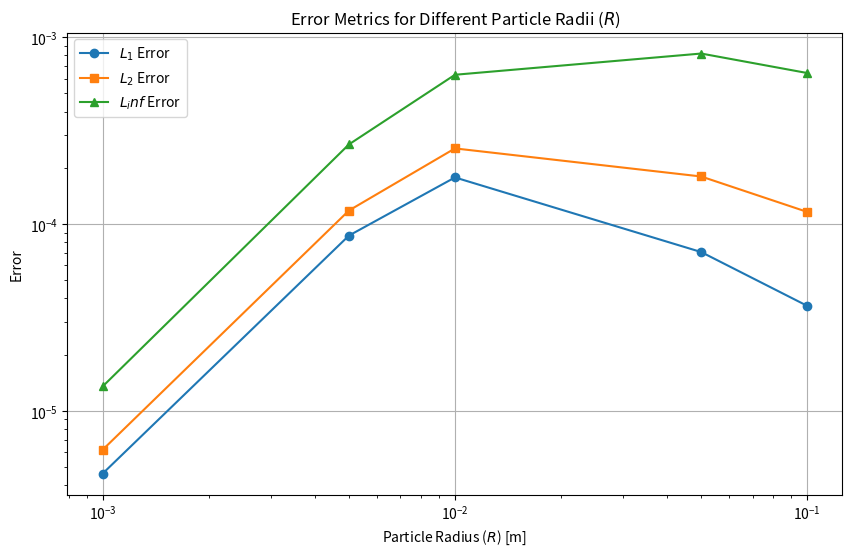

The script that saved this image:
# -*- coding: utf-8 -*-

# Reaction-diffusion in a spherical particle
#
# * Reaction 1: A -> C (Analytical Solution)
# * Reaction 2: A + B -> C (Numerical Solution)

import numpy as np
import matplotlib.pyplot as plt
from scipy.integrate import solve_ivp

def main():
    # Parameters
    Da = 1e-5       # Effective diffusion coefficient A [m^2/s]
    Db = 1e-5       # Effective diffusion coefficient B [m^2/s]
    k = 1           # Reaction rate constant [(mol/m^3)/s]
    ca0 = 0.001     # Fixed concentration of A at the surface [mol/m^3]
    cb0 = 1         # Concentration of B at the surface [mol/m^3]
    R_values = [1e-3, 5e-3, 1e-2, 5e-2, 1e-1]  # Different particle radii [m]

    # Initialize error storage
    errors_L1 = []
    errors_L2 = []
    errors_Lmax = []

    for R in R_values:
        # Analytical solution for A -> C (pseudo-first-order)
        r_analytical, ca_analytical = analytical_solution_A_to_C(Da, k, R, ca0)

        # Numerical solution for A + B -> C
        r_numerical, ca_numerical = numerical_solution_A_plus_B_to_C(Da, Db, k, R, ca0, cb0)

        # Calculate errors
        error = np.abs(ca_analytical[:len(ca_numerical)] - ca_numerical)

        # Store error metrics
        errors_L1.append(np.mean(error))
        errors_L2.append(np.sqrt(np.mean(error**2)))
        errors_Lmax.append(np.max(error))

    # Plot errors
    plt.figure(figsize=(10, 6))
    plt.plot(R_values, errors_L1, label='$L_1$ Error', marker='o')
    plt.plot(R_values, errors_L2, label='$L_2$ Error', marker='s')
    plt.plot(R_values, errors_Lmax, label='$L_inf$ Error', marker='^')

    plt.xscale('log')
    plt.yscale('log')
    plt.xlabel('Particle Radius ($R$) [m]')
    plt.ylabel('Error')
    plt.title('Error Metrics for Different Particle Radii ($R$)')
    plt.legend()
    plt.grid()
    plt.show()

def analytical_solution_A_to_C(Da, k, R, ca0):
    """
    Analytical solution for A -> C (pseudo-first-order, single reactant)
    """
    N = 100  # Number of grid points
    r = np.linspace(1e-6, R, N)  # Start from a small value close to 0
    thiele = np.sqrt(k * R**2 / Da)
    eta = r / R
    ca = ca0 * (1.0 / eta) * np.sinh(thiele * eta) / np.sinh(thiele)
    return r, ca

def numerical_solution_A_plus_B_to_C(Da, Db, k, R, ca0, cb0):
    """
    Numerical solution for A + B -> C
    """
    N = 40          # Number of control volumes
    dr = R / N      # Radial interval

    # Geometry information
    r = np.linspace(dr / 2, R - dr / 2, N)
    rw = r - dr / 2
    re = r + dr / 2
    V = (re**3 - rw**3) / 3

    # Construct a dictionary that contains all system variables
    var = {
        'N': N,
        'Da': Da,
        'Db': Db,
        'k': k,
        'R': R,
        'ca0': ca0,
        'cb0': cb0,
        'dr': dr,
        'r': r,
        'rw': rw,
        're': re,
        'V': V
    }

    # Construct matrix for diffusion
    A = build_matrix_A_plus_B_to_C(var)

    # Initial conditions
    c0 = np.ones(2 * N)  # Initial guess for concentrations

    # Time-integrate the ODE system
    res = solve_ivp(ode_A_plus_B_to_C, t_span=[0, 1000], y0=c0, args=(A, var), method='LSODA', rtol=1e-4, atol=1e-4)

    # Extract steady-state concentrations
    ca = res.y[0:N, -1]
    return r, ca

def ode_A_plus_B_to_C(t, c, A, var):
    """
    dc/dt part of the ordinary differential equation for A + B -> C
    """
    V = var['V']

    # Ensure concentrations are non-negative
    c = np.maximum(c, 1e-12)

    # Reaction term and boundary conditions
    b = build_vector_A_plus_B_to_C(c, var)
    return (A.dot(c) - b) / np.hstack([V, V])

def build_matrix_A_plus_B_to_C(var):
    """
    Matrix that describes the diffusion part of the system for A + B -> C
    """
    N = var['N']
    Da = var['Da']
    Db = var['Db']
    re = var['re']
    rw = var['rw']
    dr = var['dr']

    A = np.zeros((2 * N, 2 * N))

    # Central elements
    for i in range(1, N - 1):
        # For A
        aw = Da * rw[i]**2 / dr
        ae = Da * re[i]**2 / dr
        ap = -aw - ae

        A[i, i - 1] = aw
        A[i, i] = ap
        A[i, i + 1] = ae

        # For B
        aw = Db * rw[i]**2 / dr
        ae = Db * re[i]**2 / dr
        ap = -aw - ae

        A[N + i, N + i - 1] = aw
        A[N + i, N + i] = ap
        A[N + i, N + i + 1] = ae

    # Left boundary (center of particle)
    A[0, 1] = Da * re[0]**2 / dr
    A[0, 0] = -A[0, 1]
    A[N, N + 1] = Db * re[0]**2 / dr
    A[N, N] = -A[N, N + 1]

    # Right boundary (edge of particle)
    A[N - 1, N - 2] = Da * rw[-1]**2 / dr
    A[N - 1, N - 1] = -A[N - 1, N - 2] - 2 * Da * re[-1]**2 / dr
    A[-1, -2] = Db * rw[-1]**2 / dr
    A[-1, -1] = -A[-1, -2] - 2 * Db * re[-1]**2 / dr

    return A

def build_vector_A_plus_B_to_C(c, var):
    """
    All non-linear terms of the reaction-diffusion system for A + B -> C
    """
    N = var['N']
    k = var['k']
    V = var['V']
    Da = var['Da']
    Db = var['Db']
    R = var['R']
    dr = var['dr']
    ca0 = var['ca0']
    cb0 = var['cb0']

    # Calculate reaction term
    ca = c[0:N]
    cb = c[N:2 * N]
    reac = k * ca * cb * V

    # Construct vector
    b = np.zeros(2 * N)

    # Set reaction term
    b[0:N] = reac
    b[N:2 * N] = reac

    # Set boundary conditions
    b[N - 1] -= 2 * Da * ca0 * R**2 / dr
    b[2 * N - 1] -= 2 * Db * cb0 * R**2 / dr

    return b

if __name__ == '__main__':
    main()
